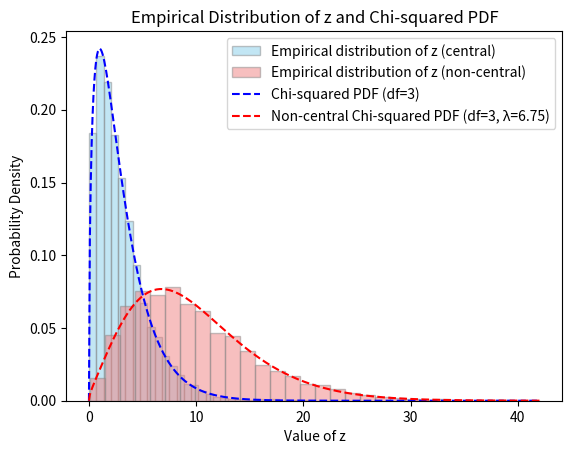

Python code for this plot:
import numpy as np
import matplotlib.pyplot as plt
from scipy.stats import chi2, ncx2

x = np.array([[1], [2]])
H = np.array([[1, 0], [0, 1], [1, 1], [2, 3], [-1, 1]])
mu = np.array([[3], [0], [0], [0], [0]]) # not adding in H0 case
m = H.shape[0]
n = H.shape[1]
df = m - n  
S = np.linalg.pinv(H)

num_run = 5000
z_array0 = np.zeros((num_run,))
z_array1 = np.zeros((num_run,))
nc0 = 0 # centrality
nc1 = mu.T @ (np.eye(m)-H @ S) @ mu

for i in range(num_run):
    epsilon = np.random.randn(m,1) # It's important to use normal distribution, and 
    y0 = H @ x + epsilon
    x_est0 = S @ y0
    z_est0 = y0 - H @ x_est0
    z_array0[i] = z_est0.T @ z_est0


    y1 = H @ x + epsilon + mu
    x_est1 = S @ y1
    z_est1 = y1 - H @ x_est1
    z_array1[i] = z_est1.T @ z_est1
 
# plot the distribution of z
plt.hist(z_array0, bins=30, density=True, alpha=0.5, color='skyblue', edgecolor='#888888', label='Empirical distribution of z (central)')
plt.hist(z_array1, bins=30, density=True, alpha=0.5, color='lightcoral', edgecolor='#888888', label='Empirical distribution of z (non-central)')

# plot the theoretical distribution
x_vals = np.linspace(0, max(np.max(z_array0), np.max(z_array1)), 500)
chi2_pdf = chi2.pdf(x_vals, df)
ncx2_pdf = ncx2.pdf(x_vals, df, float(nc1)) 
plt.plot(x_vals, chi2_pdf, color='blue', linestyle='--', label=f'Chi-squared PDF (df={df})')
plt.plot(x_vals, ncx2_pdf, color='red', linestyle='--', label=f'Non-central Chi-squared PDF (df={df}, λ={float(nc1):.2f})')

# figure setting
plt.xlabel("Value of z")
plt.ylabel("Probability Density")
plt.title("Empirical Distribution of z and Chi-squared PDF")
plt.legend()
plt.show()
